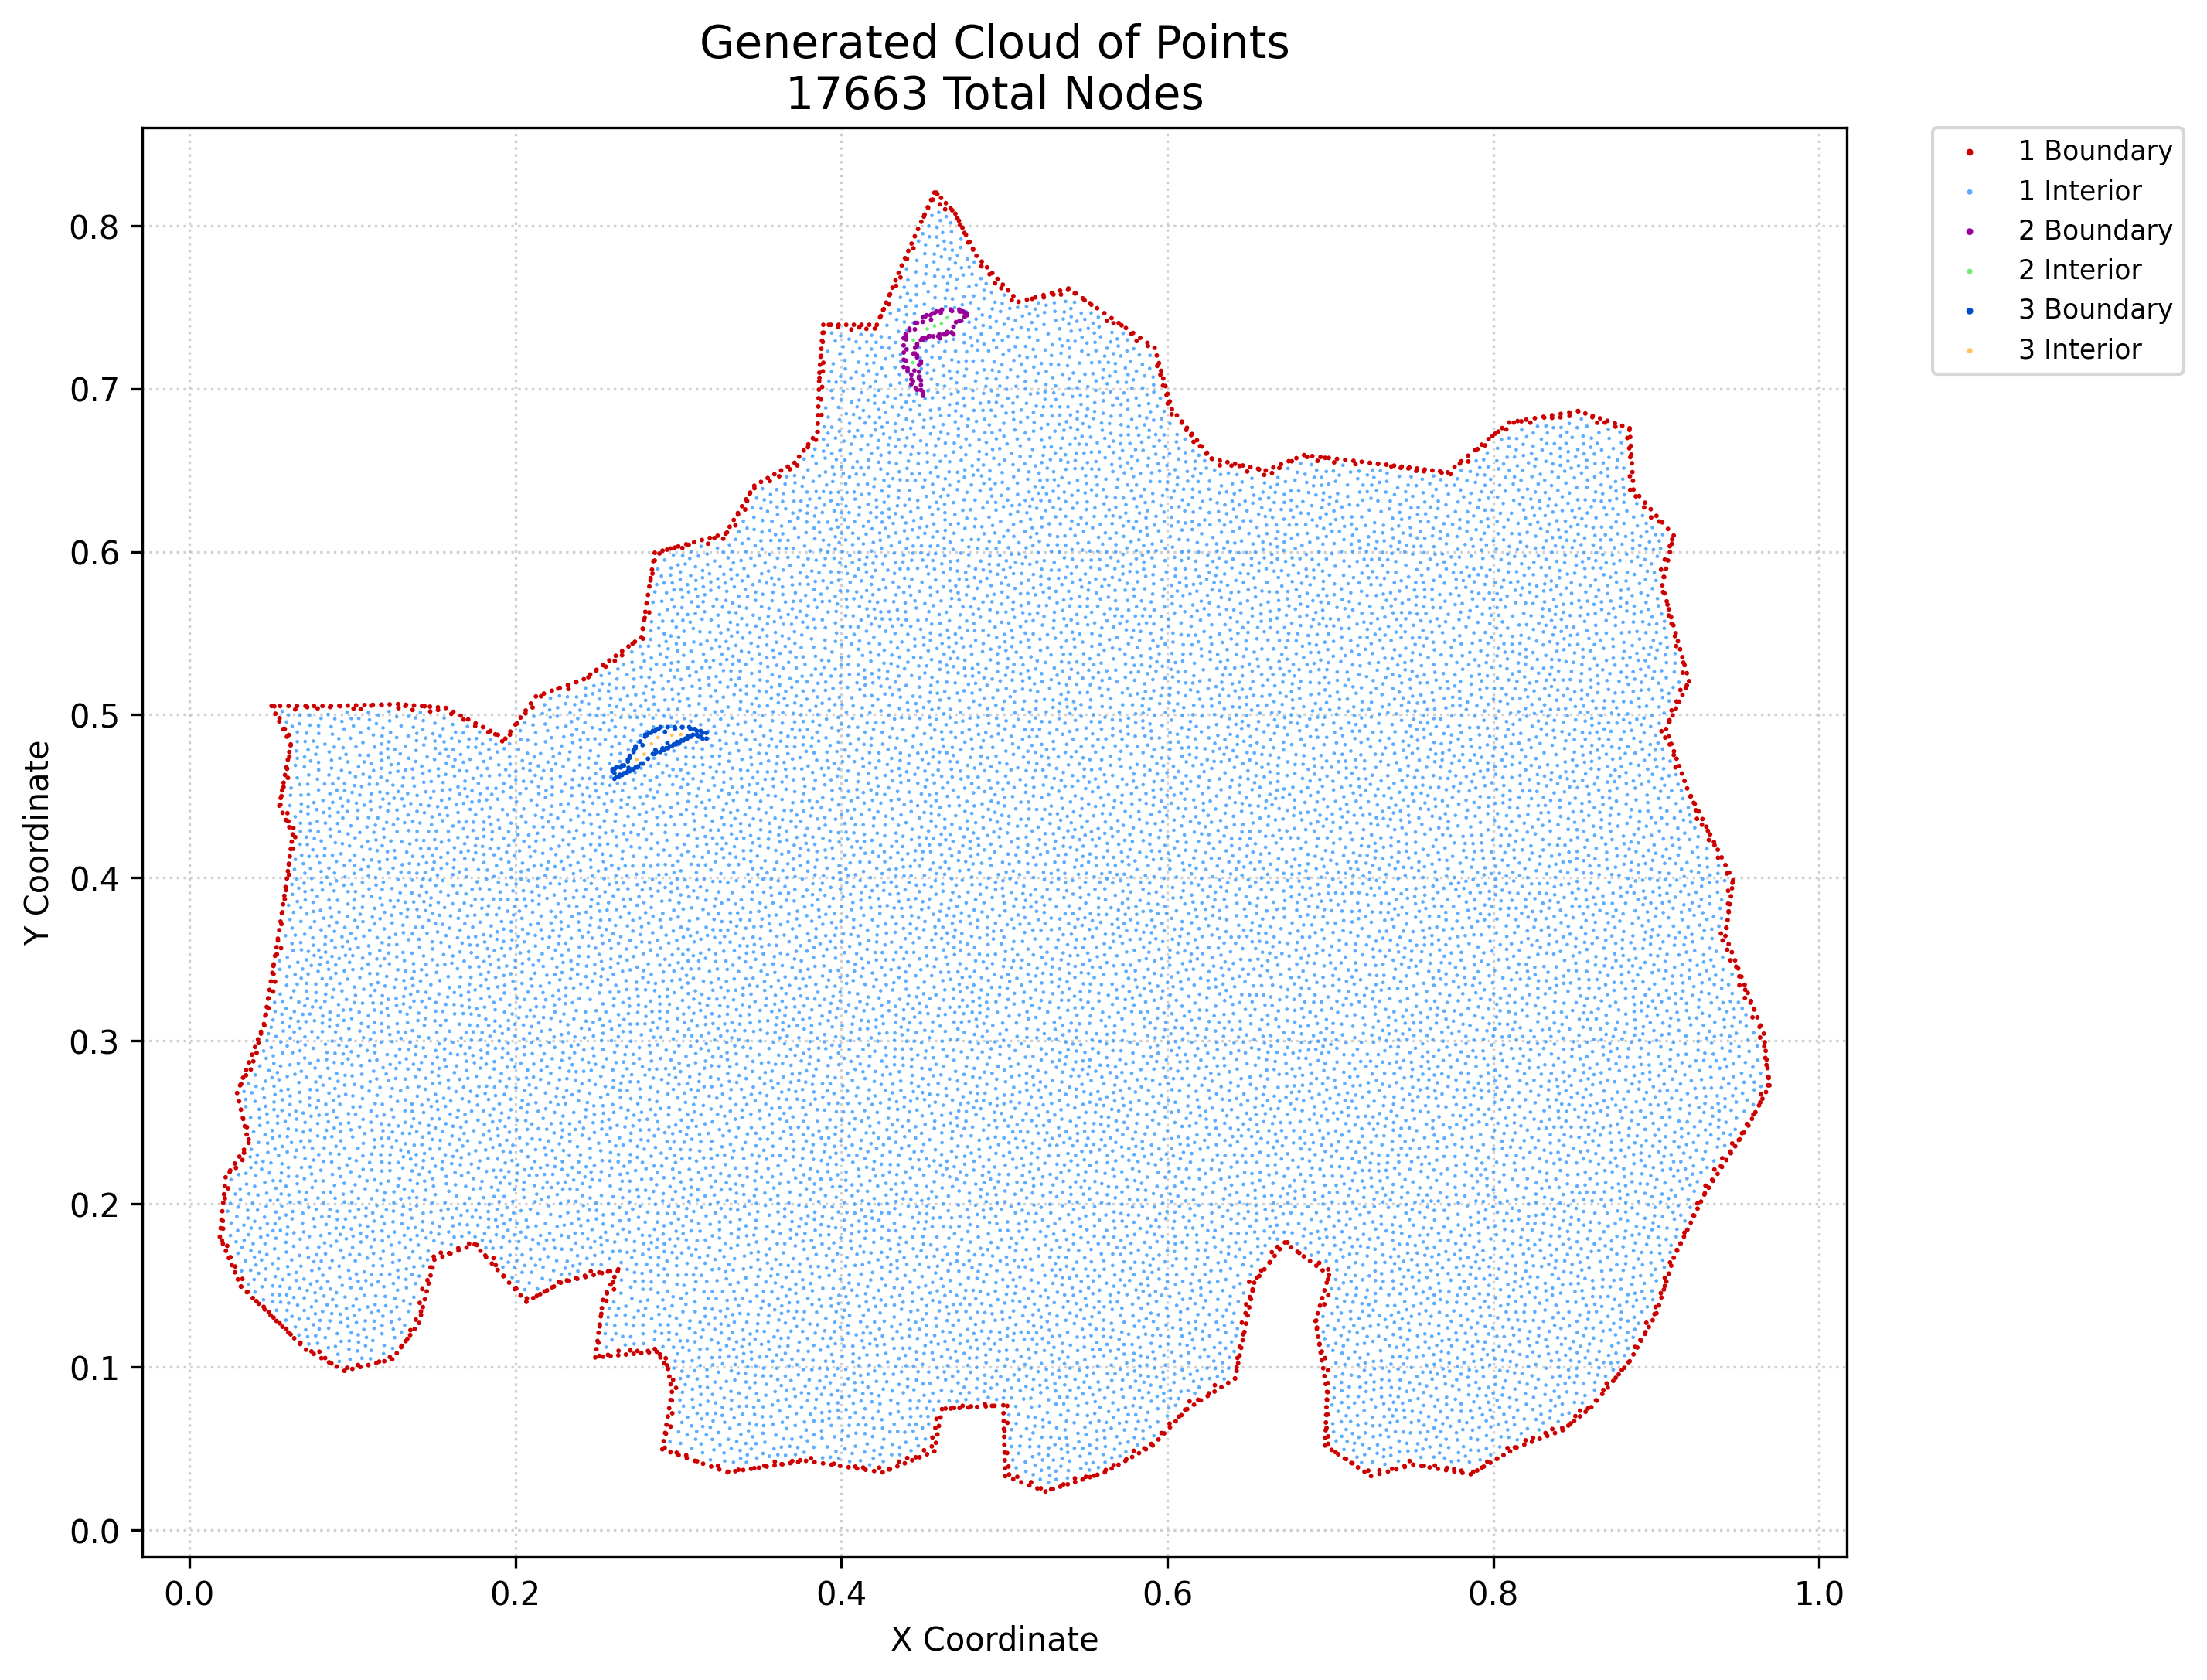

The data file committed next to this chart (first rows):
x, y, region, classification
0.0188, 0.1798, 1, boundary
0.01931, 0.185, 1, boundary
0.01981, 0.1902, 1, boundary
0.02065, 0.1754, 1, boundary
0.02031, 0.1954, 1, boundary
0.02082, 0.2006, 1, boundary
0.02132, 0.2058, 1, boundary
0.02182, 0.211, 1, boundary
0.02233, 0.2162, 1, boundary
0.02249, 0.1711, 1, boundary
0.02434, 0.1667, 1, boundary
0.02515, 0.2204, 1, boundary
0.02619, 0.1623, 1, boundary
0.02803, 0.158, 1, boundary
0.02797, 0.2247, 1, boundary
0.02988, 0.1536, 1, boundary
0.02938, 0.2679, 1, boundary
0.03079, 0.2289, 1, boundary
0.03055, 0.2628, 1, boundary
0.03121, 0.2726, 1, boundary
0.03173, 0.1492, 1, boundary
0.03173, 0.2577, 1, boundary
0.0329, 0.2526, 1, boundary
0.03303, 0.2773, 1, boundary
0.03361, 0.2331, 1, boundary
0.03408, 0.2476, 1, boundary
0.03525, 0.2425, 1, boundary
0.03486, 0.282, 1, boundary
0.03536, 0.1457, 1, boundary
0.03643, 0.2374, 1, boundary
0.03669, 0.2867, 1, boundary
0.03899, 0.1422, 1, boundary
0.03852, 0.2914, 1, boundary
0.04034, 0.2961, 1, boundary
0.04217, 0.3008, 1, boundary
0.04262, 0.1387, 1, boundary
0.044, 0.3055, 1, boundary
0.04583, 0.3102, 1, boundary
0.04626, 0.1351, 1, boundary
0.04668, 0.3155, 1, boundary
0.04754, 0.3207, 1, boundary
0.04839, 0.3259, 1, boundary
0.04925, 0.3312, 1, boundary
0.04989, 0.1316, 1, boundary
0.0501, 0.3364, 1, boundary
0.05053, 0.5053, 1, boundary
0.05096, 0.3416, 1, boundary
0.05181, 0.3469, 1, boundary
0.05267, 0.3521, 1, boundary
0.05288, 0.5006, 1, boundary
0.05352, 0.1281, 1, boundary
0.05352, 0.3573, 1, boundary
0.05437, 0.3626, 1, boundary
0.05523, 0.3678, 1, boundary
0.05523, 0.4442, 1, boundary
0.05523, 0.4959, 1, boundary
0.05573, 0.5053, 1, boundary
0.05601, 0.3731, 1, boundary
0.05611, 0.4489, 1, boundary
0.0568, 0.3784, 1, boundary
... 17,603 more rows
